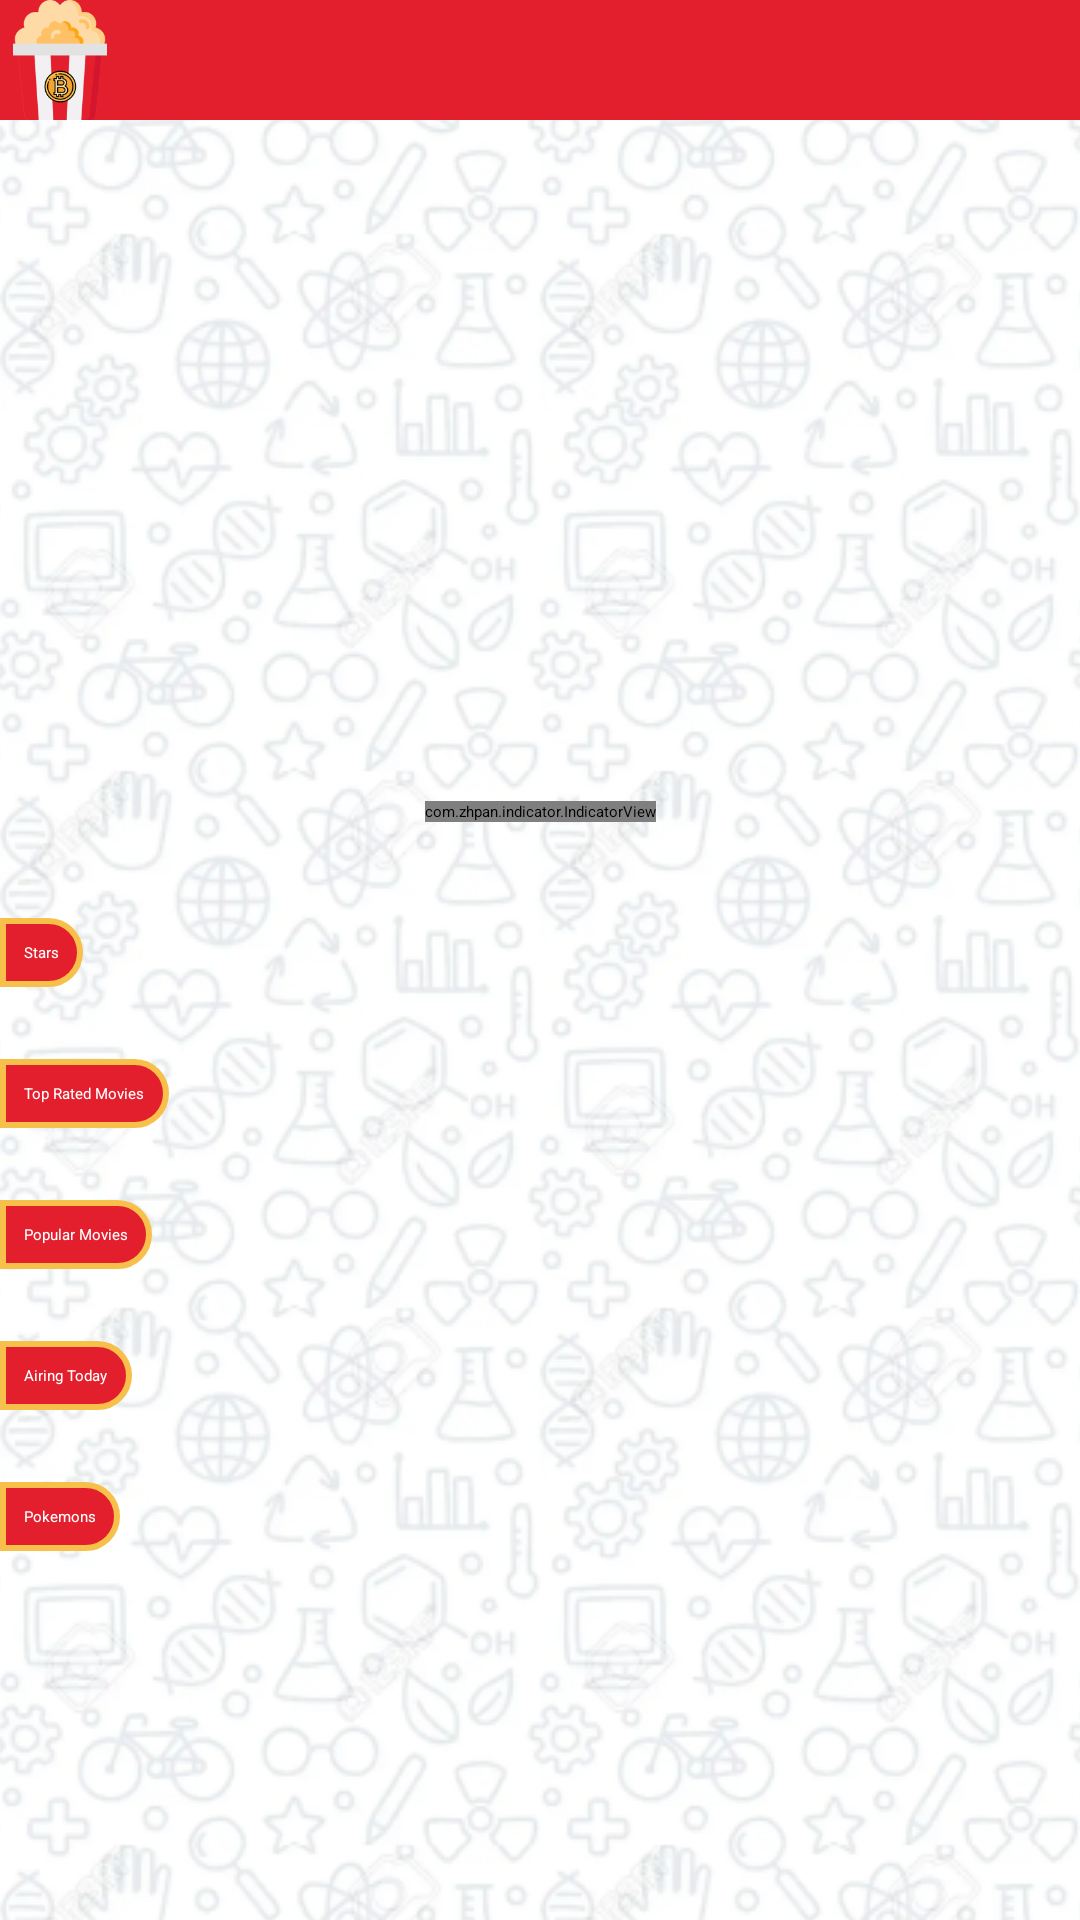

This screen was rendered from an Android layout file. Write that file and the resources it references.
<!-- AndroidManifest.xml: application theme Theme.CryptoApp.NoActionBar -->
<!-- res/layout/fragment_home.xml -->
<?xml version="1.0" encoding="utf-8"?>
<layout xmlns:android="http://schemas.android.com/apk/res/android"
    xmlns:app="http://schemas.android.com/apk/res-auto"
    xmlns:tools="http://schemas.android.com/tools">

    <data>
        <variable
            name="homeViewModel"
            type="com.example.cryptoapp.viewmodel.HomeViewModel" />
    </data>

    <androidx.constraintlayout.widget.ConstraintLayout
        android:layout_width="match_parent"
        android:layout_height="match_parent"
        tools:context=".ui.HomeFragment">

        <androidx.appcompat.widget.Toolbar
            android:id="@+id/toolbar"
            android:layout_width="match_parent"
            android:layout_height="wrap_content"
            android:background="@color/primaryColor"
            app:layout_constraintTop_toTopOf="parent">

            <ImageView
                android:id="@+id/ivUserPhoto"
                android:layout_width="40dp"
                android:layout_height="40dp"
                android:src="@drawable/logo" />

            <ImageView
                android:id="@+id/ivSearchIcon"
                android:layout_width="40dp"
                android:layout_height="40dp"
                android:layout_gravity="end"
                android:layout_marginEnd="@dimen/margin_default"
                android:src="@drawable/ic_search" />

        </androidx.appcompat.widget.Toolbar>

        <ScrollView
            android:id="@+id/svScrollView"
            android:layout_width="match_parent"
            android:layout_height="wrap_content"
            android:background="@drawable/background_doodle_extended_bitmap"
            android:paddingBottom="60dp"
            app:layout_constraintTop_toBottomOf="@id/toolbar">

            <androidx.constraintlayout.widget.ConstraintLayout
                android:layout_width="match_parent"
                android:layout_height="wrap_content">

                <androidx.viewpager2.widget.ViewPager2
                    android:id="@+id/vpGallery"
                    android:layout_width="match_parent"
                    android:layout_height="250dp"
                    app:layout_constraintEnd_toEndOf="parent"
                    app:layout_constraintStart_toStartOf="parent"
                    app:layout_constraintTop_toTopOf="parent" />

                <com.zhpan.indicator.IndicatorView
                    android:id="@+id/ivGalleryIndicator"
                    android:layout_width="wrap_content"
                    android:layout_height="wrap_content"
                    android:layout_marginBottom="@dimen/margin_default"
                    app:layout_constraintBottom_toBottomOf="@id/vpGallery"
                    app:layout_constraintEnd_toEndOf="parent"
                    app:layout_constraintStart_toStartOf="parent"
                    app:vpi_slider_checked_color="@color/secondaryColor"
                    app:vpi_slider_radius="5dp" />

                <TextView
                    android:id="@+id/tvStars"
                    style="@style/HomeCategoryTextView"
                    android:layout_width="wrap_content"
                    android:layout_height="wrap_content"
                    android:text="@string/stars"
                    app:layout_constraintStart_toStartOf="parent"
                    app:layout_constraintTop_toBottomOf="@id/vpGallery"
                    tools:text="actori stelutze" />

                <androidx.recyclerview.widget.RecyclerView
                    android:id="@+id/rvStars"
                    android:layout_width="wrap_content"
                    android:layout_height="wrap_content"
                    android:layout_marginTop="@dimen/margin_small"
                    android:orientation="horizontal"
                    app:layoutManager="androidx.recyclerview.widget.LinearLayoutManager"
                    app:layout_constraintStart_toStartOf="parent"
                    app:layout_constraintTop_toBottomOf="@id/tvStars" />

                <TextView
                    android:id="@+id/tvTopMovies"
                    style="@style/HomeCategoryTextView"
                    android:layout_width="wrap_content"
                    android:layout_height="wrap_content"
                    android:text="@string/top_movies"
                    app:layout_constraintStart_toStartOf="parent"
                    app:layout_constraintTop_toBottomOf="@id/rvStars"
                    tools:text="top movies" />

                <androidx.recyclerview.widget.RecyclerView
                    android:id="@+id/rvTopMovies"
                    android:layout_width="wrap_content"
                    android:layout_height="wrap_content"
                    android:layout_marginTop="@dimen/margin_small"
                    android:orientation="horizontal"
                    app:layoutManager="androidx.recyclerview.widget.LinearLayoutManager"
                    app:layout_constraintStart_toStartOf="parent"
                    app:layout_constraintTop_toBottomOf="@id/tvTopMovies" />

                <TextView
                    android:id="@+id/tvPopularMovies"
                    style="@style/HomeCategoryTextView"
                    android:layout_width="wrap_content"
                    android:layout_height="wrap_content"
                    android:text="@string/popular_movies"
                    app:layout_constraintStart_toStartOf="parent"
                    app:layout_constraintTop_toBottomOf="@id/rvTopMovies"
                    tools:text="filme populare no" />

                <androidx.recyclerview.widget.RecyclerView
                    android:id="@+id/rvPopularMovies"
                    android:layout_width="wrap_content"
                    android:layout_height="wrap_content"
                    android:layout_marginTop="@dimen/margin_small"
                    android:orientation="horizontal"
                    app:layoutManager="androidx.recyclerview.widget.LinearLayoutManager"
                    app:layout_constraintStart_toStartOf="parent"
                    app:layout_constraintTop_toBottomOf="@id/tvPopularMovies" />

                <TextView
                    android:id="@+id/tvAiring"
                    style="@style/HomeCategoryTextView"
                    android:layout_width="wrap_content"
                    android:layout_height="wrap_content"
                    android:text="@string/airing_today"
                    app:layout_constraintStart_toStartOf="parent"
                    app:layout_constraintTop_toBottomOf="@id/rvPopularMovies"
                    tools:text="filme care zboara azi" />

                <androidx.recyclerview.widget.RecyclerView
                    android:id="@+id/rvAiring"
                    android:layout_width="wrap_content"
                    android:layout_height="wrap_content"
                    android:layout_marginTop="@dimen/margin_small"
                    android:orientation="horizontal"
                    app:layoutManager="androidx.recyclerview.widget.LinearLayoutManager"
                    app:layout_constraintStart_toStartOf="parent"
                    app:layout_constraintTop_toBottomOf="@id/tvAiring" />

                <TextView
                    android:id="@+id/tvPokemons"
                    style="@style/HomeCategoryTextView"
                    android:layout_width="wrap_content"
                    android:layout_height="wrap_content"
                    android:text="@string/pokemons"
                    app:layout_constraintStart_toStartOf="parent"
                    app:layout_constraintTop_toBottomOf="@id/rvAiring"
                    tools:text="pokemoni" />

                <androidx.recyclerview.widget.RecyclerView
                    android:id="@+id/rvPokemons"
                    android:layout_width="wrap_content"
                    android:layout_height="wrap_content"
                    android:layout_marginTop="@dimen/margin_small"
                    android:orientation="horizontal"
                    app:layoutManager="androidx.recyclerview.widget.LinearLayoutManager"
                    app:layout_constraintStart_toStartOf="parent"
                    app:layout_constraintTop_toBottomOf="@id/tvPokemons" />

            </androidx.constraintlayout.widget.ConstraintLayout>

        </ScrollView>

    </androidx.constraintlayout.widget.ConstraintLayout>
</layout>
<!-- resources referenced by this layout -->
<resources>
  <color name="primaryColor">#e41f2d</color>
  <color name="secondaryColor">#f7c04a</color>
  <dimen name="margin_default">16dp</dimen>
  <dimen name="margin_small">8dp</dimen>
  <!-- drawable background_doodle_extended_bitmap (drawable) -->
  <?xml version="1.0" encoding="utf-8"?>
  <bitmap
      xmlns:android="http://schemas.android.com/apk/res/android"
      android:src="@drawable/background_doodle_extended"
      android:gravity="center" />
  <!-- drawable logo: png bitmap (drawable, 12482 bytes) -->
  <string name="airing_today">Airing Today</string>
  <string name="pokemons">Pokemons</string>
  <string name="popular_movies">Popular Movies</string>
  <string name="stars">Stars</string>
  <string name="top_movies">Top Rated Movies</string>
  <style name="HomeCategoryTextView">
          <item name="android:background">@drawable/home_category_text_background</item>
          <item name="android:textColor">@color/white</item>
          <item name="android:padding">@dimen/padding_small</item>
          <item name="android:layout_marginTop">@dimen/margin_default</item>
          <item name="android:layout_marginBottom">@dimen/margin_default</item>
      </style>
  <style name="Theme.CryptoApp.NoActionBar">
          <item name="windowActionBar">false</item>
          <item name="windowNoTitle">true</item>
      </style>
  <!-- drawable background_doodle_extended: png bitmap (drawable-v24, 465104 bytes) -->
  <!-- drawable home_category_text_background (drawable) -->
  <?xml version="1.0" encoding="utf-8"?>
  <shape xmlns:android="http://schemas.android.com/apk/res/android"
      android:shape="rectangle">
      <corners
          android:bottomLeftRadius="0dp"
          android:bottomRightRadius="13dp"
          android:topLeftRadius="0dp"
          android:topRightRadius="13dp" />
      <solid android:color="#ffe41f2d" />
      <padding
          android:bottom="0dp"
          android:left="0dp"
          android:right="0dp"
          android:top="0dp" />
      <stroke
          android:width="2dp"
          android:color="#fff7c04a" />
  </shape>
  <color name="white">#FFFFFFFF</color>
  <dimen name="padding_small">8dp</dimen>
</resources>
